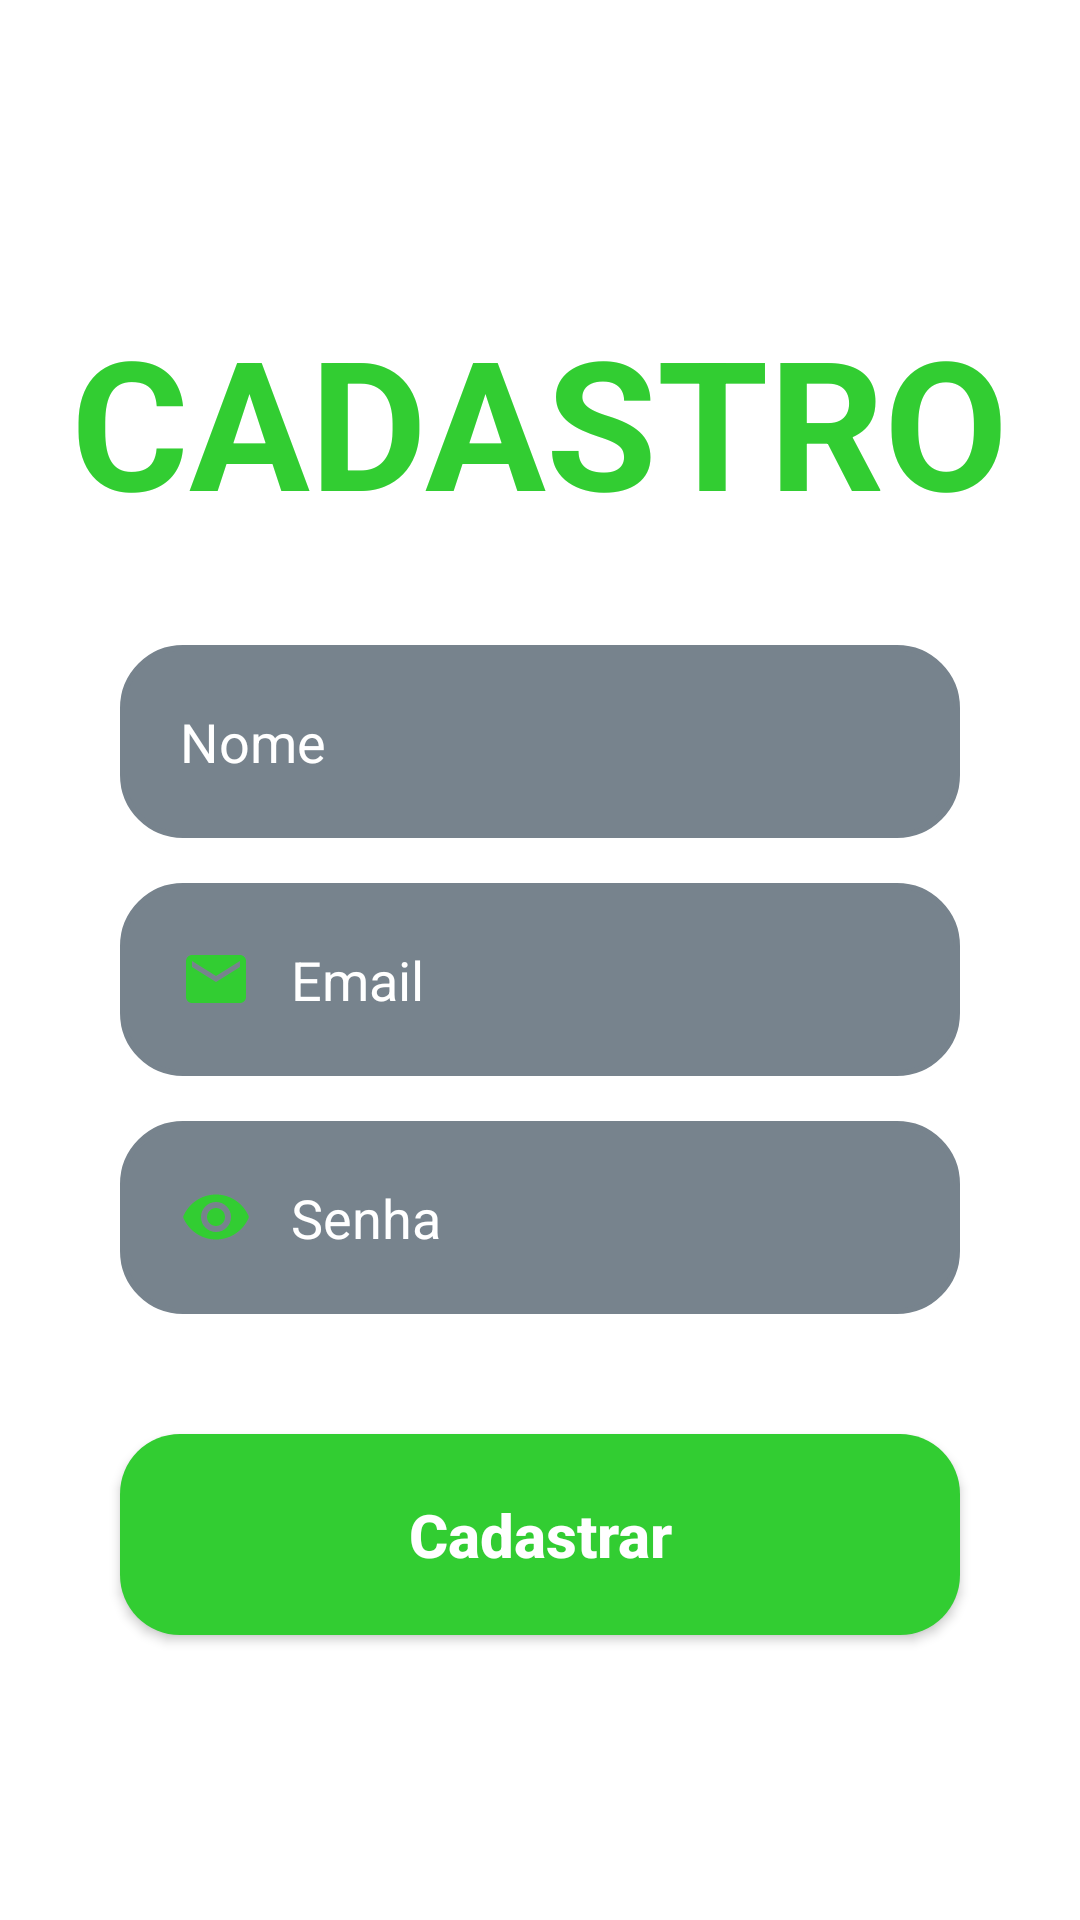

This screen was rendered from an Android layout file. Write that file and the resources it references.
<!-- AndroidManifest.xml: application theme Theme.RightFit -->
<!-- res/layout/activity_tela_cadastro.xml -->
<?xml version="1.0" encoding="utf-8"?>
<androidx.constraintlayout.widget.ConstraintLayout xmlns:android="http://schemas.android.com/apk/res/android"
    xmlns:app="http://schemas.android.com/apk/res-auto"
    xmlns:tools="http://schemas.android.com/tools"
    android:layout_width="match_parent"
    android:layout_height="match_parent"
    android:background="@drawable/background"
    tools:context=".view.TelaCadastro">

    <TextView
        android:id="@+id/title_cadastro"
        android:layout_width="wrap_content"
        android:layout_height="wrap_content"
        android:text="@string/title_cadastro"
        android:textAllCaps="true"
        android:textSize="60sp"
        android:textColor="@color/limegreen"
        android:textStyle="bold"
        android:layout_marginTop="100dp"
        app:layout_constraintStart_toStartOf="parent"
        app:layout_constraintEnd_toEndOf="parent"
        app:layout_constraintTop_toTopOf="parent" />

    <View
        android:id="@+id/containerComponents"
        style="@style/ContainerComponents"
        android:background="@drawable/background"
        app:layout_constraintTop_toBottomOf="@+id/title_cadastro"
        app:layout_constraintStart_toStartOf="parent"
        app:layout_constraintEnd_toEndOf="parent" />

    <EditText
        android:id="@+id/edit_nome"
        style="@style/Edit_Text"
        android:textColorHint="@color/white"
        android:hint="Nome"
        android:inputType="text"
        app:layout_constraintTop_toTopOf="@id/containerComponents"
        app:layout_constraintStart_toStartOf="@id/containerComponents"
        app:layout_constraintEnd_toEndOf="@id/containerComponents"/>

    <EditText
        android:id="@+id/edit_email"
        style="@style/Edit_Text"
        android:textColorHint="@color/white"
        android:hint="   Email"
        android:drawableLeft="@drawable/ic_email"
        android:inputType="textEmailAddress"
        android:layout_width="match_parent"
        android:layout_height="wrap_content"
        app:layout_constraintStart_toStartOf="@id/containerComponents"
        app:layout_constraintStart_toEndOf="@id/containerComponents"
        app:layout_constraintTop_toBottomOf="@id/edit_nome" />

    <EditText
        android:id="@+id/edit_senha"
        style="@style/Edit_Text"
        android:textColorHint="@color/white"
        android:hint="   Senha"
        android:drawableLeft="@drawable/ic_eye"
        android:inputType="textPassword"
        android:layout_width="match_parent"
        android:layout_height="wrap_content"
        app:layout_constraintStart_toStartOf="@id/containerComponents"
        app:layout_constraintStart_toEndOf="@id/containerComponents"
        app:layout_constraintTop_toBottomOf="@id/edit_email" />

    <androidx.appcompat.widget.AppCompatButton
        android:id="@+id/bt_cadastrar"
        style="@style/Button"
        android:layout_marginTop="28dp"
        android:text="Cadastrar"
        app:layout_constraintEnd_toEndOf="parent"
        app:layout_constraintStart_toStartOf="parent"
        app:layout_constraintTop_toBottomOf="@id/containerComponents" />

</androidx.constraintlayout.widget.ConstraintLayout>
<!-- resources referenced by this layout -->
<resources>
  <color name="limegreen">#32cd32</color>
  <color name="white">#FFFFFFFF</color>
  <!-- drawable ic_email (drawable) -->
  <vector xmlns:android="http://schemas.android.com/apk/res/android"
      android:width="24dp"
      android:height="24dp"
      android:viewportWidth="24"
      android:viewportHeight="24"
      android:tint="@color/limegreen">
    <path
        android:fillColor="@android:color/white"
        android:pathData="M20,4L4,4c-1.1,0 -1.99,0.9 -1.99,2L2,18c0,1.1 0.9,2 2,2h16c1.1,0 2,-0.9 2,-2L22,6c0,-1.1 -0.9,-2 -2,-2zM20,8l-8,5 -8,-5L4,6l8,5 8,-5v2z"/>
  </vector>
  <!-- drawable ic_eye (drawable) -->
  <vector xmlns:android="http://schemas.android.com/apk/res/android"
      android:width="24dp"
      android:height="24dp"
      android:viewportWidth="24"
      android:viewportHeight="24"
      android:tint="@color/limegreen">
    <path
        android:fillColor="@android:color/white"
        android:pathData="M12,4.5C7,4.5 2.73,7.61 1,12c1.73,4.39 6,7.5 11,7.5s9.27,-3.11 11,-7.5c-1.73,-4.39 -6,-7.5 -11,-7.5zM12,17c-2.76,0 -5,-2.24 -5,-5s2.24,-5 5,-5 5,2.24 5,5 -2.24,5 -5,5zM12,9c-1.66,0 -3,1.34 -3,3s1.34,3 3,3 3,-1.34 3,-3 -1.34,-3 -3,-3z"/>
  </vector>
  <string name="title_cadastro">Cadastro</string>
  <style name="Button">
          <item name="android:layout_width">match_parent</item>
          <item name="android:layout_height">wrap_content</item>
          <item name="android:layout_marginLeft">40dp</item>
          <item name="android:layout_marginRight">40dp</item>
          <item name="android:layout_marginTop">15dp</item>
          <item name="android:padding">20dp</item>
          <item name="android:textColor">@color/white</item>
          <item name="android:textSize">20sp</item>
          <item name="android:textStyle">bold</item>
          <item name="android:textAllCaps">false</item>
          <item name="android:background">@drawable/button</item>
      </style>
  <style name="ContainerComponents">
          <item name="android:layout_width">match_parent</item>
          <item name="android:layout_height">250dp</item>
          <item name="android:background">@drawable/container_components</item>
          <item name="android:layout_margin">20dp</item>
      </style>
  <style name="Edit_Text">
          <item name="android:layout_width">match_parent</item>
          <item name="android:layout_height">wrap_content</item>
          <item name="android:background">@drawable/edit_text</item>
          <item name="android:padding">20dp</item>
          <item name="android:layout_marginLeft">40dp</item>
          <item name="android:layout_marginRight">40dp</item>
          <item name="android:layout_marginTop">15dp</item>
      </style>
  <style name="Theme.RightFit" parent="Theme.MaterialComponents.DayNight.NoActionBar">
          
          <item name="colorPrimary">@color/purple_500</item>
          <item name="colorPrimaryVariant">@color/black</item>
          <item name="colorOnPrimary">@color/white</item>
          
          <item name="colorSecondary">@color/teal_200</item>
          <item name="colorSecondaryVariant">@color/teal_700</item>
          <item name="colorOnSecondary">@color/black</item>
          
          <item name="android:statusBarColor" tools:targetApi="l">?attr/colorPrimaryVariant</item>
          
      </style>
  <!-- drawable button (drawable-v24) -->
  <?xml version="1.0" encoding="utf-8"?>
  <shape xmlns:android="http://schemas.android.com/apk/res/android">
  
      <corners android:radius="20dp"/>
      <solid android:color="@color/limegreen"/>
  
  
  </shape>
  <!-- drawable edit_text (drawable-v24) -->
  <?xml version="1.0" encoding="utf-8"?>
  <shape xmlns:android="http://schemas.android.com/apk/res/android">
  
      <solid android:color="@color/blue_cyan"/>
      <corners android:radius="20dp"/>
      <stroke android:color="@color/blue_cyan" android:width="2dp"/>
  
  </shape>
  <color name="purple_500">#FF6200EE</color>
  <color name="black">#FF000000</color>
  <color name="teal_200">#FF03DAC5</color>
  <color name="teal_700">#FF018786</color>
  <color name="blue_cyan">#77838d</color>
</resources>
